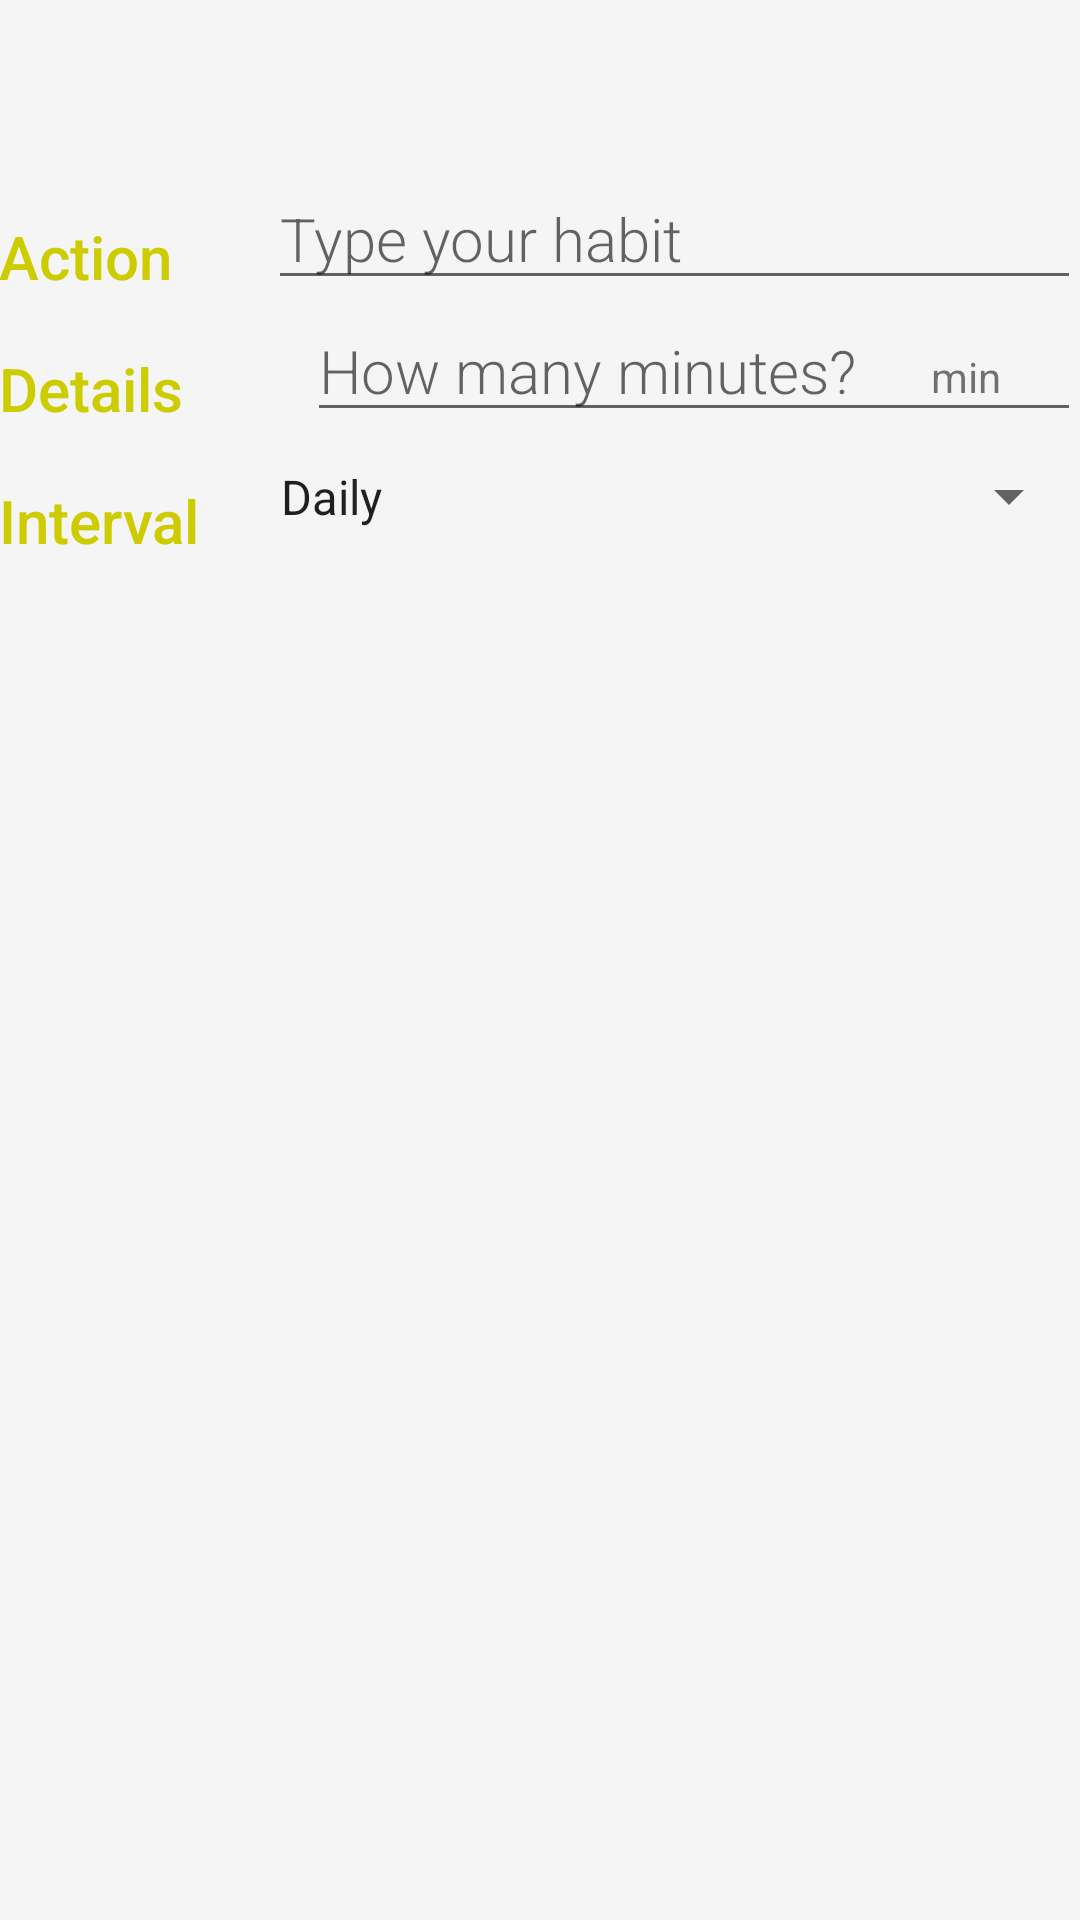

Android layout source for this screen:
<!-- AndroidManifest.xml: activity theme Theme.AppCompat.Light.NoActionBar -->
<!-- res/layout/activity_editor.xml -->
<?xml version="1.0" encoding="utf-8"?>
<com.google.android.material.appbar.AppBarLayout
    xmlns:android="http://schemas.android.com/apk/res/android"
    xmlns:tools="http://schemas.android.com/tools"
    android:layout_width="match_parent"
    android:layout_height="match_parent"
    xmlns:app="http://schemas.android.com/apk/res-auto"
    android:orientation="vertical"
    android:padding="@dimen/activity_margin"
    tools:context="com.example.android.habitower.EditorActivity">

    <Toolbar
        android:id="@+id/toolbar"
        app:titleTextColor="@color/colorPrimary"
        android:text="Insert Habit"
        android:layout_width="match_parent"
        android:layout_height="wrap_content"
     ></Toolbar>

    
    <LinearLayout
        android:layout_width="match_parent"
        android:layout_height="wrap_content"
        android:orientation="horizontal">

        
        <TextView
            style="@style/CategoryStyle"
            android:layout_width="26dp"
            android:layout_height="match_parent"
            android:text="@string/category_action"
            android:textSize="20sp" />

        
        <LinearLayout
            android:layout_width="wrap_content"
            android:layout_height="wrap_content"
            android:layout_weight="2"
            android:orientation="vertical"
            android:paddingLeft="@dimen/activity_padding_left">

            
            <EditText
                android:id="@+id/edit_bodyaction_name"
                style="@style/EditorFieldStyle"
                android:autofillHints="true"
                android:hint="@string/hint_action_name"
                android:inputType="textCapWords"
                android:textSize="20sp" />


        </LinearLayout>

    </LinearLayout>

    
    <LinearLayout
        android:id="@+id/container_measurement"
        android:layout_width="match_parent"
        android:layout_height="wrap_content"
        android:orientation="horizontal">

        <TextView
            style="@style/CategoryStyle"
            android:layout_width="39dp"
            android:layout_height="match_parent"

            android:text="@string/category_measurement"
            android:textSize="20sp" />


        <LinearLayout
            android:layout_width="0dp"
            android:layout_height="wrap_content"
            android:layout_weight="4"
            android:orientation="vertical"
            android:paddingLeft="@dimen/activity_padding_left">


            
            
            <LinearLayout
                android:id="@+id/container_time"
                android:layout_width="match_parent"
                android:layout_height="wrap_content"
                android:orientation="horizontal">

                <RelativeLayout
                    android:layout_width="0dp"
                    android:layout_height="wrap_content"
                    android:layout_weight="2"
                    android:paddingLeft="@dimen/activity_padding_left">

                    

                    

                    <EditText
                        android:id="@+id/edit_bodyaction_time"
                        style="@style/EditorFieldStyle"
                        android:layout_width="290dp"
                        android:layout_height="wrap_content"
                        android:hint="@string/hint_action_time"
                        android:inputType="number"
                        android:textSize="20sp" />

                    <TextView
                        android:id="@+id/label_time_units"
                        style="@style/EditorUnitsStyle"
                        android:layout_width="50dp"
                        android:layout_height="wrap_content"
                        android:text="@string/unit_action_time" />

                </RelativeLayout>
            </LinearLayout>
            
            <LinearLayout
                android:id="@+id/container_distance"
                android:layout_width="match_parent"
                android:layout_height="wrap_content"
                android:orientation="horizontal">

                <RelativeLayout
                    android:layout_width="0dp"
                    android:layout_height="wrap_content"
                    android:layout_weight="2"
                    android:paddingLeft="@dimen/activity_padding_left">

                </RelativeLayout>
            </LinearLayout>
            



        </LinearLayout>
    </LinearLayout>

    <LinearLayout
        android:layout_width="match_parent"
        android:layout_height="wrap_content"
        android:orientation="horizontal">

        
        <TextView
            style="@style/CategoryStyle"
            android:layout_width="10dp"
            android:layout_height="match_parent"
            android:text="Interval"
            android:textSize="20sp" />

        
        <LinearLayout
            android:layout_width="wrap_content"
            android:layout_height="match_parent"
            android:layout_weight="2"
            android:orientation="vertical"
            android:paddingLeft="@dimen/activity_padding_left">

            
            <Spinner
                android:id="@+id/edit_reset_streak"
                style="@style/EditorFieldStyle"
                android:layout_height="match_parent"
                android:drawSelectorOnTop="true"
                android:entries="@array/reset_streak"
                android:hint="choose one Interval"
                android:textSize="20sp"
                android:inputType="textCapWords"></Spinner>


        </LinearLayout>

    </LinearLayout>



</com.google.android.material.appbar.AppBarLayout>
<!-- resources referenced by this layout -->
<resources>
  <array name="reset_streak">
          <item>Daily</item>
          <item>Weekly</item>
          <item>Monthly</item>
      </array>
  <color name="colorPrimary">#000000</color>
  <string name="category_action">Action</string>
  <string name="category_measurement">Details</string>
  <string name="hint_action_name">Type your habit</string>
  <string name="hint_action_time">How many minutes?</string>
  <string name="unit_action_time">min</string>
  <style name="CategoryStyle">
          <item name="android:layout_height">wrap_content</item>
          <item name="android:layout_width">0dp</item>
          <item name="android:layout_weight">1</item>
          <item name="android:paddingTop">16dp</item>
          <item name="android:textColor">@color/colorAccent</item>
          <item name="android:fontFamily">sans-serif-medium</item>
          <item name="android:textAppearance">?android:textAppearanceSmall</item>
      </style>
  <style name="EditorFieldStyle">
          <item name="android:layout_height">wrap_content</item>
          <item name="android:layout_width">match_parent</item>
          <item name="android:fontFamily">sans-serif-light</item>
          <item name="android:textAppearance">?android:textAppearanceMedium</item>
      </style>
  <style name="EditorUnitsStyle">
          <item name="android:layout_height">wrap_content</item>
          <item name="android:layout_width">wrap_content</item>
          <item name="android:layout_alignParentRight">true</item>
          <item name="android:paddingRight">16dp</item>
          <item name="android:paddingTop">16dp</item>
          <item name="android:textAppearance">?android:textAppearanceSmall</item>
      </style>
  <color name="colorAccent">#cccc00</color>
</resources>
